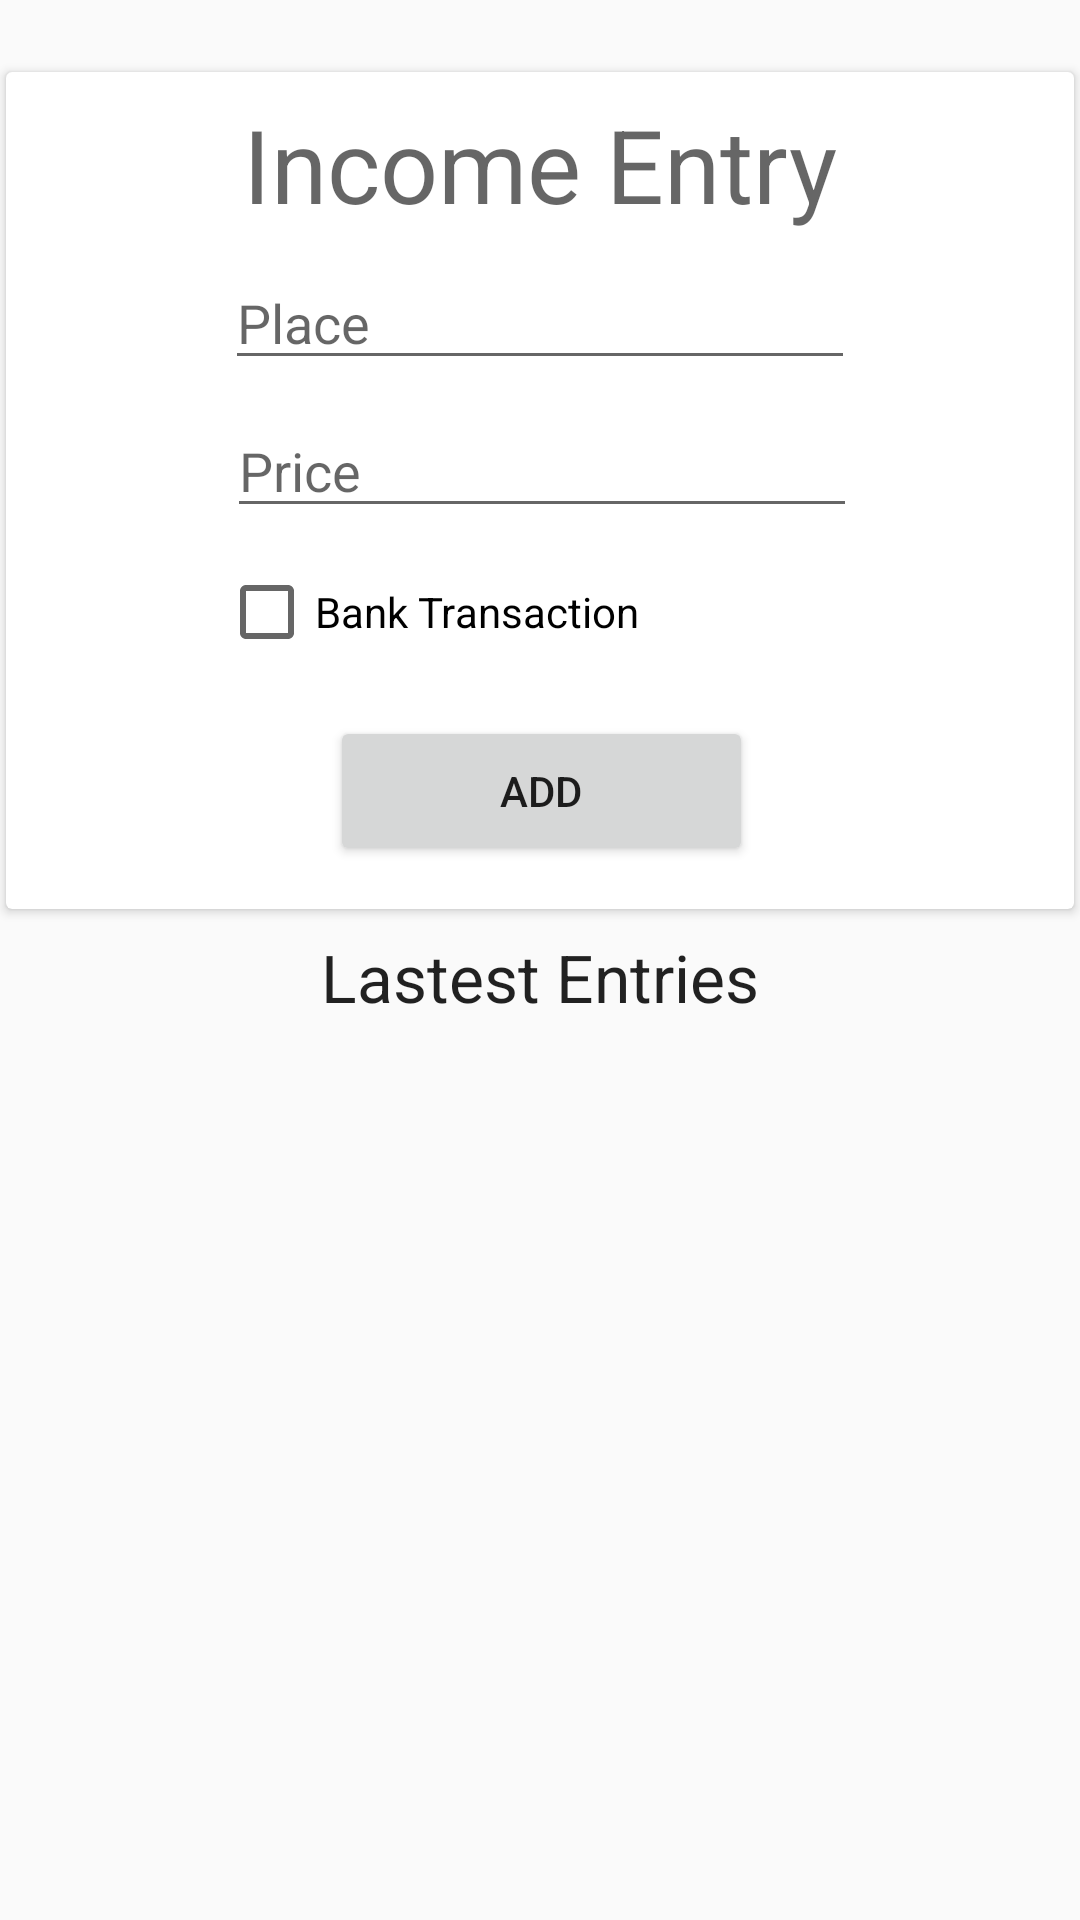

Write the Android layout XML for this screen, with the resource values it uses.
<!-- AndroidManifest.xml: application theme AppTheme -->
<!-- res/layout/income.xml -->
<?xml version="1.0" encoding="utf-8"?>
<android.support.constraint.ConstraintLayout xmlns:android="http://schemas.android.com/apk/res/android"
    xmlns:app="http://schemas.android.com/apk/res-auto"
    xmlns:tools="http://schemas.android.com/tools"
    android:layout_width="match_parent"
    android:layout_height="match_parent">

    <android.support.v7.widget.CardView
        android:id="@+id/cardView2"
        android:layout_width="356dp"
        android:layout_height="279dp"
        android:layout_marginEnd="8dp"
        android:layout_marginStart="8dp"
        android:layout_marginTop="24dp"
        app:layout_constraintEnd_toEndOf="parent"
        app:layout_constraintStart_toStartOf="parent"
        app:layout_constraintTop_toTopOf="parent">

        <android.support.constraint.ConstraintLayout
            android:layout_width="match_parent"
            android:layout_height="match_parent">

            <CheckBox
                android:id="@+id/transaction_income"
                android:layout_width="215dp"
                android:layout_height="40dp"
                android:layout_marginEnd="8dp"
                android:layout_marginStart="8dp"
                android:layout_marginTop="8dp"
                android:text="@string/is_bank_transaction"
                app:layout_constraintEnd_toEndOf="parent"
                app:layout_constraintHorizontal_bias="0.504"
                app:layout_constraintStart_toStartOf="parent"
                app:layout_constraintTop_toBottomOf="@+id/income_price" />

            <TextView
                android:id="@+id/income_header"
                android:layout_width="wrap_content"
                android:layout_height="wrap_content"
                android:layout_gravity="center"
                android:layout_marginEnd="8dp"
                android:layout_marginStart="8dp"
                android:layout_marginTop="8dp"
                android:text="@string/enter_income_amount"
                android:textAppearance="@android:style/TextAppearance.Material.Display1"
                app:layout_constraintEnd_toEndOf="parent"
                app:layout_constraintStart_toStartOf="parent"
                app:layout_constraintTop_toTopOf="parent" />

            <EditText
                android:id="@+id/income_price"
                android:layout_width="wrap_content"
                android:layout_height="wrap_content"
                android:layout_marginEnd="8dp"
                android:layout_marginStart="8dp"
                android:layout_marginTop="8dp"
                android:ems="10"
                android:hint="@string/outcome_price"
                android:inputType="numberDecimal|numberSigned"
                app:layout_constraintEnd_toEndOf="parent"
                app:layout_constraintHorizontal_bias="0.504"
                app:layout_constraintStart_toStartOf="parent"
                app:layout_constraintTop_toBottomOf="@+id/income_place" />

            <EditText
                android:id="@+id/income_place"
                android:layout_width="wrap_content"
                android:layout_height="wrap_content"
                android:layout_marginEnd="8dp"
                android:layout_marginStart="8dp"
                android:layout_marginTop="8dp"
                android:ems="10"
                android:hint="@string/outcome_place"
                android:inputType="textPersonName"
                android:singleLine="true"
                app:layout_constraintEnd_toEndOf="parent"
                app:layout_constraintStart_toStartOf="parent"
                app:layout_constraintTop_toBottomOf="@+id/income_header" />

            <Button
                android:id="@+id/add_button_income"
                android:layout_width="141dp"
                android:layout_height="50dp"
                android:layout_marginBottom="8dp"
                android:layout_marginEnd="8dp"
                android:layout_marginStart="8dp"
                android:layout_marginTop="8dp"
                android:text="@string/add"
                app:layout_constraintBottom_toBottomOf="parent"
                app:layout_constraintEnd_toEndOf="parent"
                app:layout_constraintHorizontal_bias="0.502"
                app:layout_constraintStart_toStartOf="parent"
                app:layout_constraintTop_toBottomOf="@+id/transaction_income" />

        </android.support.constraint.ConstraintLayout>

    </android.support.v7.widget.CardView>

    <TextView
        android:id="@+id/lastEntriesText"
        android:layout_width="341dp"
        android:layout_height="36dp"
        android:layout_marginEnd="8dp"
        android:layout_marginStart="8dp"
        android:layout_marginTop="8dp"
        android:text="@string/lastest_entries"
        android:textAlignment="center"
        android:textAppearance="@android:style/TextAppearance.Material.Large"
        app:layout_constraintEnd_toEndOf="parent"
        app:layout_constraintStart_toStartOf="parent"
        app:layout_constraintTop_toBottomOf="@+id/cardView2" />

    <ListView
        android:id="@+id/last_income"
        android:layout_width="match_parent"
        android:layout_height="210dp"
        android:layout_marginEnd="2dp"
        android:layout_marginStart="2dp"
        android:layout_marginTop="8dp"
        app:layout_constraintEnd_toEndOf="parent"
        app:layout_constraintHorizontal_bias="0.0"
        app:layout_constraintStart_toStartOf="parent"
        app:layout_constraintTop_toBottomOf="@+id/lastEntriesText" />

</android.support.constraint.ConstraintLayout>
<!-- resources referenced by this layout -->
<resources>
  <string name="add">Add</string>
  <string name="enter_income_amount">Income Entry</string>
  <string name="is_bank_transaction">Bank Transaction</string>
  <string name="lastest_entries">Lastest Entries</string>
  <string name="outcome_place">Place</string>
  <string name="outcome_price">Price</string>
  <style name="AppTheme" parent="Theme.AppCompat.Light.DarkActionBar">
          
          <item name="windowNoTitle">true</item>
          <item name="windowActionBar">false</item>
          <item name="colorPrimary">@color/colorPrimary</item>
          <item name="colorPrimaryDark">@color/colorPrimaryDark</item>
          <item name="colorAccent">@color/colorAccent</item>
          <item name="android:navigationBarColor">@color/colorPrimaryDark</item>
      </style>
  <color name="colorPrimary">#00acc1</color>
  <color name="colorPrimaryDark">#007c91</color>
  <color name="colorAccent">#5ddef4</color>
</resources>
